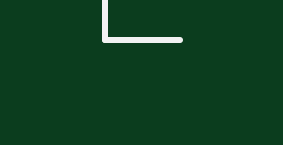
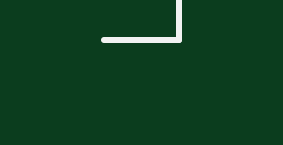
Circuit board: 8 layer files. Board 8.0 x 2.2 mm.
- top_copper: lightdial-v0.0a-panel.cmp (524617 bytes)
- drill: lightdial-v0.0a-panel.drd (2761 bytes)
- top_silk: lightdial-v0.0a-panel.plc (42132 bytes)
- bottom_silk: lightdial-v0.0a-panel.pls (26443 bytes)
- bottom_copper: lightdial-v0.0a-panel.sol (340526 bytes)
- top_mask: lightdial-v0.0a-panel.stc (23079 bytes)
- bottom_mask: lightdial-v0.0a-panel.sts (9206 bytes)
- drill: toollist.lightdial-v0.0a-panel.drl (52 bytes)

=== top_copper: lightdial-v0.0a-panel.cmp (524617 bytes, source omitted) ===
=== drill: lightdial-v0.0a-panel.drd ===
%
T01C0.021650
X21700Y22000
X21700Y22600
X23400Y18900
X17000Y21100
X15600Y6800
X16400Y5200
X19600Y7400
X19600Y8000
X19600Y8600
X19600Y9200
X19600Y18900
X19600Y19500
X19600Y20100
X19600Y20700
X48950Y22000
X48950Y22600
X50650Y18900
X44250Y21100
X42850Y6800
X43650Y5200
X46850Y7400
X46850Y8000
X46850Y8600
X46850Y9200
X46850Y18900
X46850Y19500
X46850Y20100
X46850Y20700
X76200Y22000
X76200Y22600
X77900Y18900
X71500Y21100
X70100Y6800
X70900Y5200
X74100Y7400
X74100Y8000
X74100Y8600
X74100Y9200
X74100Y18900
X74100Y19500
X74100Y20100
X74100Y20700
T02C0.032000
X3700Y11600
X3700Y12600
X30950Y11600
X30950Y12600
X58200Y11600
X58200Y12600
T03C0.039700
X3000Y6600
X3000Y7600
X4700Y9600
X4700Y10600
X4700Y11600
X4700Y12600
X4700Y13600
X4700Y14600
X4700Y15600
X4700Y16600
X4700Y17600
X4700Y18600
X4700Y19600
X4700Y20600
X4700Y21600
X4700Y22600
X7700Y22600
X7700Y21600
X7700Y20600
X7700Y19600
X7700Y18600
X7700Y17600
X7700Y16600
X7700Y15600
X7700Y14600
X7700Y13600
X7700Y12600
X7700Y11600
X7700Y10600
X7700Y9600
X10700Y9600
X10700Y10600
X10700Y11600
X10700Y12600
X10700Y13600
X10700Y14600
X10700Y15600
X10700Y16600
X10700Y17600
X10700Y18600
X10700Y19600
X10700Y20600
X10700Y21600
X10700Y22600
X26600Y8400
X25600Y8400
X10400Y4200
X9400Y4200
X8400Y4200
X7400Y4200
X6400Y4200
X5400Y4200
X4400Y4200
X3400Y4200
X30250Y6600
X30250Y7600
X31950Y9600
X31950Y10600
X31950Y11600
X31950Y12600
X31950Y13600
X31950Y14600
X31950Y15600
X31950Y16600
X31950Y17600
X31950Y18600
X31950Y19600
X31950Y20600
X31950Y21600
X31950Y22600
X34950Y22600
X34950Y21600
X34950Y20600
X34950Y19600
X34950Y18600
X34950Y17600
X34950Y16600
X34950Y15600
X34950Y14600
X34950Y13600
X34950Y12600
X34950Y11600
X34950Y10600
X34950Y9600
X37950Y9600
X37950Y10600
X37950Y11600
X37950Y12600
X37950Y13600
X37950Y14600
X37950Y15600
X37950Y16600
X37950Y17600
X37950Y18600
X37950Y19600
X37950Y20600
X37950Y21600
X37950Y22600
X53850Y8400
X52850Y8400
X37650Y4200
X36650Y4200
X35650Y4200
X34650Y4200
X33650Y4200
X32650Y4200
X31650Y4200
X30650Y4200
X57500Y6600
X57500Y7600
X59200Y9600
X59200Y10600
X59200Y11600
X59200Y12600
X59200Y13600
X59200Y14600
X59200Y15600
X59200Y16600
X59200Y17600
X59200Y18600
X59200Y19600
X59200Y20600
X59200Y21600
X59200Y22600
X62200Y22600
X62200Y21600
X62200Y20600
X62200Y19600
X62200Y18600
X62200Y17600
X62200Y16600
X62200Y15600
X62200Y14600
X62200Y13600
X62200Y12600
X62200Y11600
X62200Y10600
X62200Y9600
X65200Y9600
X65200Y10600
X65200Y11600
X65200Y12600
X65200Y13600
X65200Y14600
X65200Y15600
X65200Y16600
X65200Y17600
X65200Y18600
X65200Y19600
X65200Y20600
X65200Y21600
X65200Y22600
X81100Y8400
X80100Y8400
X64900Y4200
X63900Y4200
X62900Y4200
X61900Y4200
X60900Y4200
X59900Y4200
X58900Y4200
X57900Y4200
T04C0.110200
X26000Y22000
X14000Y9000
X53250Y22000
X41250Y9000
X80500Y22000
X68500Y9000
M30

=== top_silk: lightdial-v0.0a-panel.plc (42132 bytes, source omitted) ===
=== bottom_silk: lightdial-v0.0a-panel.pls (26443 bytes, source omitted) ===
=== bottom_copper: lightdial-v0.0a-panel.sol (340526 bytes, source omitted) ===
=== top_mask: lightdial-v0.0a-panel.stc (23079 bytes, source omitted) ===
=== bottom_mask: lightdial-v0.0a-panel.sts (9206 bytes, source omitted) ===
=== drill: toollist.lightdial-v0.0a-panel.drl (52 bytes, source withheld) ===
